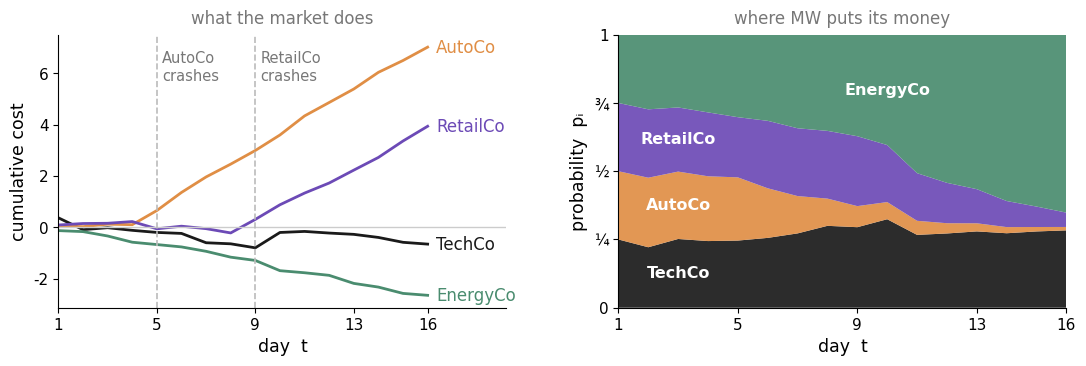

Here is the Python script that generated this plot: (Note: this script raises an exception after producing the figure.)
import matplotlib
matplotlib.use("Agg")
import matplotlib.pyplot as plt
import numpy as np
from pathlib import Path
plt.rcParams["font.family"] = ["Carlito", "Calibri", "DejaVu Sans"]   # Carlito = metric-compatible Calibri

# Four stocks, sixteen days, eta = 0.4.  Costs are daily losses in [-1, 1].
# AutoCo starts crashing on day 5, RetailCo on day 9, EnergyCo drifts up.
# Left: what the market does.  Right: where MW puts its probability mass.

BLACK  = "#1a1a1a"
ORANGE = "#E08E45"
PURPLE = "#6C4AB6"
GREEN  = "#4A8C6F"
GREY   = "#777777"

names = ["TechCo", "AutoCo", "RetailCo", "EnergyCo"]
cols  = [BLACK, ORANGE, PURPLE, GREEN]
T, eta = 16, 0.4
rng = np.random.default_rng(3)

cost = np.zeros((4, T))
cost[0] = rng.normal(0.0, 0.18, T)                       # TechCo: noise around zero
cost[1] = np.where(np.arange(1, T + 1) >= 5, 0.55, 0.0) + rng.normal(0, 0.10, T)   # AutoCo crashes day 5
cost[2] = np.where(np.arange(1, T + 1) >= 9, 0.50, 0.0) + rng.normal(0, 0.10, T)   # RetailCo crashes day 9
cost[3] = -0.15 + rng.normal(0, 0.10, T)                 # EnergyCo: steady gain
cost = np.clip(cost, -1, 1)

w = np.ones(4); P = []
for t in range(T):
    p = w / w.sum(); P.append(p)
    w = w * (1 - eta * cost[:, t])
P = np.array(P)                                          # P[t] = distribution used on day t+1
days = np.arange(1, T + 1)
cum = np.cumsum(cost, axis=1)

fig = plt.figure(figsize=(11.2, 3.9), dpi=200)

# ---- left: cumulative cost
axL = fig.add_axes([0.06, 0.17, 0.40, 0.70])
for i in range(4):
    axL.plot(days, cum[i], color=cols[i], lw=2.0)
    axL.text(T + 0.35, cum[i, -1], names[i], color=cols[i], fontsize=12, va="center")
axL.axhline(0, color="#cccccc", lw=1)
for d, lab in [(5, "AutoCo\ncrashes"), (9, "RetailCo\ncrashes")]:
    axL.axvline(d, color="#bbbbbb", lw=1.2, ls="--")
    axL.text(d + 0.2, cum.max() * 0.98, lab, fontsize=10.5, color=GREY, va="top", linespacing=1.25)
axL.set_xlim(1, T + 3.2)
axL.set_xticks([1, 5, 9, 13, 16])
axL.set_xlabel("day  t", fontsize=12.5)
axL.set_ylabel("cumulative cost", fontsize=12.5)
axL.set_title("what the market does", fontsize=12, color=GREY, pad=8)
axL.tick_params(labelsize=11)
axL.spines["top"].set_visible(False); axL.spines["right"].set_visible(False)

# ---- right: stacked probability
axR = fig.add_axes([0.56, 0.17, 0.40, 0.70])
axR.stackplot(days, P.T, colors=cols, alpha=0.92, linewidth=0)
mid = np.cumsum(P, axis=1) - P / 2
for i in range(4):
    d = 3 if i < 3 else 10
    axR.text(d, mid[d - 1, i], names[i], color="white", fontsize=11.5,
             ha="center", va="center", fontweight="bold")
axR.set_xlim(1, T)
axR.set_ylim(0, 1)
axR.set_xticks([1, 5, 9, 13, 16])
axR.set_yticks([0, 0.25, 0.5, 0.75, 1.0]); axR.set_yticklabels(["0", "¼", "½", "¾", "1"])
axR.set_xlabel("day  t", fontsize=12.5)
axR.set_ylabel("probability  pᵢ", fontsize=12.5)
axR.set_title("where MW puts its money", fontsize=12, color=GREY, pad=8)
axR.tick_params(labelsize=11)
axR.spines["top"].set_visible(False); axR.spines["right"].set_visible(False)

fig.savefig(str(Path(__file__).with_suffix(".png")), dpi=200, facecolor="white",
            bbox_inches="tight", pad_inches=0.06)
print("final p:", np.round(P[-1], 3))
